pico-8 play session: mixed d-pad (fixed 12-tick cycle)

[t = 2 s] mixed d-pad (1.2s cycle ×~1): → ← ↑ ↓ + 🅾/❎ taps, ~2s
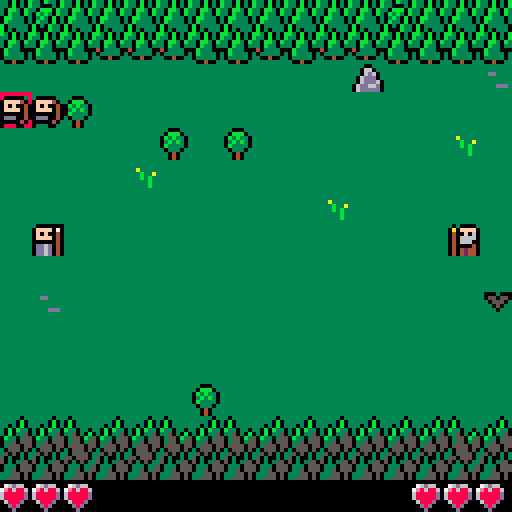
[t = 4 s] mixed d-pad (1.2s cycle ×~3): → ← ↑ ↓ + 🅾/❎ taps, ~4s
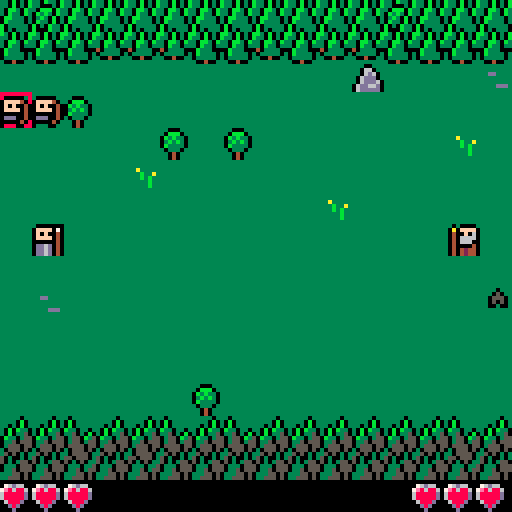
[t = 6 s] mixed d-pad (1.2s cycle ×~5): → ← ↑ ↓ + 🅾/❎ taps, ~6s
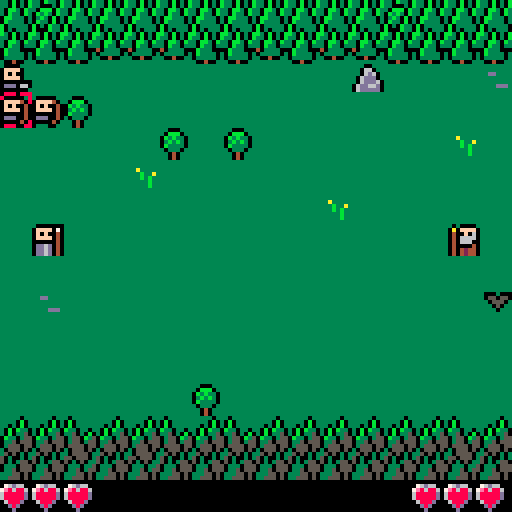
[t = 8 s] mixed d-pad (1.2s cycle ×~6): → ← ↑ ↓ + 🅾/❎ taps, ~8s
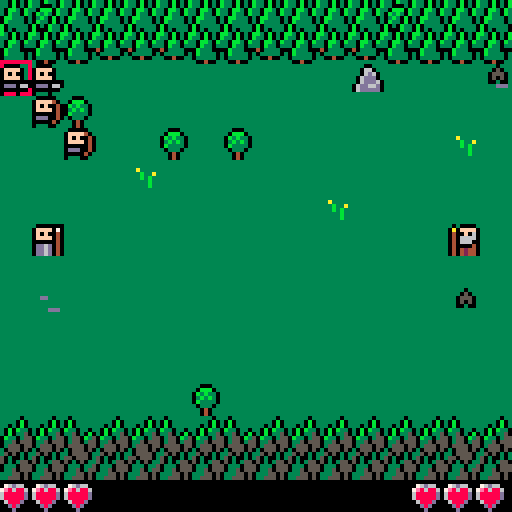

pico-8 cartridge
version 29
__lua__

--[[


--]]

printh('debug started','debug',true)
function debug(_s1,_s2,_s3,_s4,_s5,_s6,_s7,_s8)
 local ss={_s2,_s3,_s4,_s5,_s6,_s7,_s8}
 local result=tostr(_s1)
 for s in all(ss) do
  result=result..', '..tostr(s)
 end
 printh(result,'debug',false)
end

function clone(_t)
 local _r={}
 for _k,_v in pairs(_t) do
  _r[_k]=_v
 end
 return _r
end

function sort(_t,_f)
 for _i=1,#_t do
  local _j=_i
  while _j > 1 and _f(_t[_j-1],_t[_j]) do
   _t[_j],_t[_j-1]=_t[_j-1],_t[_j]
   _j=_j-1
  end
 end
end

local function shuffle(_t)
 for _i=#_t,2,-1 do
  local _j=flr(rnd(_i))+1
  _t[_i],_t[_j]=_t[_j],_t[_i]
 end
 return _t
end

local function sortony(_a,_b)
 return _b.y < _a.y
end

local function sortonxdesc(_a,_b)
 return _b.x > _a.x
end

local function sortonxasc(_a,_b)
 return _b.x < _a.x
end

local function sortonw(_a,_b)
 return _b.w > _a.w
end


local rows=11
local cols=16
local arlsen=rows*cols-1 -- 11 rows, 14 cols
local theme=0
local themepalt={[0]=15,15,}
local themecls={[0]=3,5,}
local backdrop=shuffle{[0]=0,1,1,1,1,1,1,1,1,1,1,1,1,1,1,1,0,0,0,0,0,0,0,0,0,0,0,0,0,0,0,0,0,0,0,0,0,0,0,0,0,0,0,0,0,0,0,0,0,0,0,0,0,0,0,0,0,0,0,0,0,0,0,0,}
local flowers={
 [flr(rnd(rows))*rows+flr(rnd(cols))]=flr(rnd(2)-1),
 [flr(rnd(rows))*rows+flr(rnd(cols))]=flr(rnd(2)-1),
 [flr(rnd(rows))*rows+flr(rnd(cols))]=flr(rnd(2)-1),
 [flr(rnd(rows))*rows+flr(rnd(cols))]=flr(rnd(2)-1),
 [flr(rnd(rows))*rows+flr(rnd(cols))]=flr(rnd(2)-1),
}
local board={}
local creatures
local summoners
local playersummoner
local isvictory

local function getcreatureonpos(_x,_y)
 for _c in all(creatures) do
  if _c.x == _x and _c.y == _y then
   return _c
  end
 end
 -- return nil
end

local function copydeltas(_t)
 local _r=clone(_t)
 for _k,_v in pairs(_r) do
  _r[_k]=clone(_v)
 end
 return _r
end

attackdeltas={
 spearman={
  {x=1,y=0,w=1},
  {x=1,y=-1,w=1},
  {x=1,y=1,w=1},
  {x=0,y=-1,w=1},
  {x=0,y=1,w=1},
 },
 archer={
  {x=1,y=1,w=12},
 },
}

movdeltas={
 spearman={
  {x=1,y=0,w=3},
  {x=1,y=-1,w=2},
  {x=1,y=1,w=2},
  {x=0,y=-1,w=1},
  {x=0,y=1,w=1},
 },
 spider={
  {x=2,y=0,w=4},
  {x=1,y=0,w=3},
  {x=0,y=2,w=2},
  {x=0,y=-2,w=2},
  {x=1,y=-1,w=2},
  {x=1,y=1,w=2},
  {x=0,y=-1,w=1},
  {x=0,y=1,w=1},
 },
 bat={
  {x=1,y=0,w=3},
  {x=1,y=-1,w=2},
  {x=1,y=1,w=2},
 },
 hawk_1={
  {x=1,y=1,w=3},
  {x=1,y=0,w=2},
 },
 hawk_2={
  {x=1,y=-1,w=3},
  {x=1,y=0,w=2},
 },
}

updates={
 spearwall=function(_c,_s)

 end,
 hawk=function(_c,_s)
  if not _c.movdeltas then
   if _c.y >= _s.y then
    _c.movdeltas=movdeltas.hawk_2
   else
    _c.movdeltas=movdeltas.hawk_1
   end
  elseif _c.y <= 0 then
   _c.movdeltas=movdeltas.hawk_1
  elseif _c.y >= rows-1 then
   _c.movdeltas=movdeltas.hawk_2
  end
 end,
}

creaturetypes={
 spearman={
  typ=144,
  hp=1,
  movdeltas='spearman',
  attackdeltas='spearman',
  movanimtyp='moving_jumping',
  attackanimtyp='attacking_stabbing',
  special_spearwall=1,
 },
 knifeman={
  typ=147,
  hp=1,
  movdeltas='spearman',
  attackdeltas='spearman',
  movanimtyp='moving_jumping',
  attackanimtyp='attacking_stabbing',
 },
 archer={
  typ=149,
  hp=1,
  movdeltas='spearman',
  attackdeltas='archer',
  movanimtyp='moving_jumping',
  attackanimtyp='attacking_shooting',
  special_shooting=1,
 },
 spider={
  typ=160,
  hp=2,
  movdeltas='spider',
  attackdeltas='spearman',
  movanimtyp='moving_jumping',
  attackanimtyp='attacking_stabbing',
  special_makecocoon=1,
 },
 bat={
  typ=162,
  hp=1,
  movdeltas='bat',
  attackdeltas='spearman',
  movanimtyp='moving_flying',
  attackanimtyp='attacking_stabbing',
  special_ignoreboard=1,
 },
 hawk={
  typ=164,
  hp=1,
  movdeltas='hawk_',
  attackdeltas='spearman',
  movanimtyp='moving_flying',
  attackanimtyp='attacking_stabbing',
  special_ignoreboard=1,
  special_update='hawk',
 },
}

playersummoner={id=1,walkdir=1,x=1,y=5,typ=30,active=true,hp=3,sel=1,availablesels={},creatures={
 {'archer'},
 {'archer'},
 -- {'archer'},
 -- {'archer'},
 {'knifeman'},
 {'knifeman'},
 {'spearman'},
 {'spearman'},
 {'knifeman'},
}}
enemysummoner={id=2,walkdir=-1,x=14,y=5,typ=14,active=false,hp=3,sel=6,creatures=shuffle{
 {'bat'},
 {'bat'},
 {'bat'},
 {'bat'},
 {'bat'},
 {'hawk'},
 {'spider'},
 {'spider'},
 {'spider'},
 -- {'hawk'},
 {'bat'},
 }}

summoners={playersummoner,enemysummoner}

creatures={}

for _i=1,2+flr(rnd(10)) do
 local _x,_y=_i%cols,_i\cols
 if not ((playersummoner.x == _x and playersummoner.y == _y) or
    (enemysummoner.x == _x and enemysummoner.y == _y)) then
  board[flr(rnd(arlsen))]=10+flr(rnd(3))
 end
end


local function summoncreature(_s)
 local _c=del(_s.creatures,_s.creatures[1])
 if _c then
  local _ctyp=creaturetypes[_c[1]]
  _c.x,_c.y=_s.x-_s.walkdir,_s.sel
  _c.active=_s.active
  _c.walkdir=_s.walkdir
  _c.summoner=_s.id
  _c.isincapacitated=nil

  for _k,_v in pairs(_ctyp) do
   _c[_k]=_v
  end
  _c.movdeltas=movdeltas[_ctyp.movdeltas]
  _c.attackdeltas=attackdeltas[_ctyp.attackdeltas]
  _c.special_update=updates[_c.special_update]

  add(creatures,_c)
 end
end


local tick=0
local tickwrap=64

local animtick=0
local animlen=tickwrap/4

function _update60()

 local _1creaturectyp
 if playersummoner.creatures[1] then
  _1creaturectyp=creaturetypes[playersummoner.creatures[1][1]]
 end
 for _i=0,rows-1 do
  local _isboard=board[_i*cols]
  if _1creaturectyp and _1creaturectyp.special_ignoreboard then
   _isboard=nil
  end
  if not (_isboard or getcreatureonpos(0,_i)) then
   playersummoner.availablesels[_i]=true
  else
   playersummoner.availablesels[_i]=nil
  end
 end

 if btnp(2) then
  playersummoner.sel-=1
 elseif btnp(3) then
  playersummoner.sel+=1
 end

 playersummoner.sel=mid(0,playersummoner.sel,rows-1)

 if btnp(4) then
  if (not playersummoner.availablesels[playersummoner.sel]) then
   sfx(9)
  else
   summoncreature(playersummoner)
  end
 end

 if animtick > 0 then
  animtick-=1

 elseif playersummoner.hp <= 0 or summoners[2].hp <= 0 then

  if playersummoner.hp <= 0 then
   isvictory=false
  else
   isvictory=true
  end

 else -- update

  tick+=1

  if tick >= tickwrap then

   local _sortx=sortonxasc
   if playersummoner.active then
    _sortx=sortonxdesc
   end

   sort(creatures,_sortx)

   -- update creatures
   for _c in all(creatures) do

    local _summoner=summoners[_c.summoner]
    local _enemysummoner=summoners[(_c.summoner%2)+1]
    local _ctyp=creaturetypes[_c[1]]

    _c.anim=nil

    if _c.special_update then
     _c.special_update(_c,_summoner)
    end

    if (_c.active or _c.special_spearwall == 2) and not _c.isincapacitated then

     local _attacks=copydeltas(_c.attackdeltas)

     if _c.special_shooting then
      _attacks={}
      local _ad=clone(attackdeltas[_ctyp.attackdeltas][1])
      if _c.x == _enemysummoner.x then
       _ad.x=0
      end
      for _i=1,rows do
       local _x,_y=_c.x+_i*_ad.x,_c.y+_i*_ad.y
       local _other=getcreatureonpos(_x,_y)
       if _x < 0 or _x > cols or _y < 0 or _y >= rows or board[_y*cols+_x] or (_other and _other.summoner == _c.summoner) then
        break
       end
       add(_attacks,{x=_i*_ad.x,y=_i*_ad.y,w=_ad.w-_i})
      end
      for _i=1,rows do
       local _x,_y=_c.x+_i*_ad.x,_c.y+_i*-_ad.y
       local _other=getcreatureonpos(_x,_y)
       if _x < 0 or _x > cols or _y < 0 or _y >= rows or board[_y*cols+_x] or (_other and _other.summoner == _c.summoner) then
        break
       end
       add(_attacks,{x=_i*_ad.x,y=_i*-_ad.y,w=_ad.w-_i})
      end
     end

     for _a in all(_attacks) do
      local _ax,_ay=_c.x+_a.x*_c.walkdir,_c.y+_a.y
      local _other=getcreatureonpos(_ax,_ay)
      if _other == nil or
         _other.summoner == _c.summoner then
       if not (_ax == _enemysummoner.x and _ay == _enemysummoner.y) then 
        del(_attacks,_a)
       end
      end
     end
     if #_attacks > 0 then

      _c.anim=_c.attackanimtyp

      -- todo: add shots to effects

      _c.attx=_c.x+_attacks[1].x*_c.walkdir
      _c.atty=_c.y+_attacks[1].y

      local _other=getcreatureonpos(_c.attx,_c.atty)
      if _other then
       _other.hp-=1
       if _other.hp <= 0 then
        del(creatures,_other)
        add(summoners[_other.summoner].creatures,_other)
        if _c.special_moveonkill and
           not board[_c.atty*cols+_c.attx] then
         _c.anim=_c.movanimtyp
         _c.lastmovx=_c.x
         _c.lastmovy=_c.y
         _c.x=_c.attx
         _c.y=_c.atty
        end
       elseif _c.special_makecocoon then
        _other.typ=15
        _other.isincapacitated=true
       end
      elseif _c.attx == _enemysummoner.x and _c.atty == _enemysummoner.y then
       _enemysummoner.hp-=1
      end

     elseif _c.active and not _c.isincapacitated then -- move

      _c.anim=_c.movanimtyp

      local _moves=copydeltas(_c.movdeltas)

      if _c.x == _enemysummoner.x then
       local _enemysummonerdy=abs(_enemysummoner.y-_c.y)
       for _m in all(_moves) do
        if _c.y+_m.y-_enemysummonerdy < _enemysummonerdy then
         _m.w+=10
        end
       end
       add(_moves,{x=0,y=sgn(_enemysummoner.y-_c.y),w=0.1})
      end

      for _m in all(_moves) do
       local _nextx,_nexty=_c.x+_m.x*_c.walkdir,_c.y+_m.y

       local _isboard=board[_nexty*cols+_nextx]
       if _c.special_ignoreboard then
        _isboard=nil
       end

       if _nextx < 1 or
          _nextx > 14 or
          _nexty < 0 or
          _nexty >= rows or
          _isboard or
          getcreatureonpos(_nextx,_nexty) or
          (_nextx == _summoner.x and _nexty == _summoner.y) or
          (_nextx == _enemysummoner.x and _nexty == _enemysummoner.y) then
        del(_moves,_m)
       elseif _nextx == _c.lastmovx and _nexty == _c.lastmovy then
        _m.w-=0.5
       end
       if abs(_nexty-_enemysummoner.y) > abs(_c.y-_enemysummoner.y) then
        _m.w-=0.5
       end
      end

      sort(_moves,sortonw)

      _c.lastmovx,_c.lastmovy=_c.x,_c.y
      if #_moves > 0 then
       _c.x+=_moves[1].x*_c.walkdir
       _c.y+=_moves[1].y
      end

     end
    end

    _c.active=not _c.active
   end

   for _c in all(creatures) do
    if _c.special_spearwall and not _c.active then
     local _otherup=getcreatureonpos(_c.x,_c.y-1)
     local _otherdown=getcreatureonpos(_c.x,_c.y+1)
     if (_otherup and _otherup.summoner == _c.summoner and _otherup.special_spearwall) or
        (_otherdown and _otherdown.summoner == _c.summoner and _otherdown.special_spearwall) then
      _c.special_spearwall=2
     else
      _c.special_spearwall=1
     end
    end
   end

   for _s in all(summoners) do
    _s.active=not _s.active
   end

   -- next turn
   tick=0
   animtick=animlen

   -- random ai
   if #enemysummoner.creatures > 0 then
    local _sel=flr(rnd(rows-1))
    if rnd() > 0.5 and
       not (board[_sel*cols+15] or getcreatureonpos(15,_sel)) then
     enemysummoner.sel=_sel
     summoncreature(enemysummoner)
    end
   end
  end
 end
end

function _draw()
 palt(0,false)
 cls(themecls[theme])

 palt(1,false)
 local _themepaltcol=themepalt[theme]
 palt(_themepaltcol,true)

 -- draw backdrop
 for _i=0,#backdrop do
  local _x,_y=_i%16,_i\16
  spr(theme*16+backdrop[_i]+(_i\16)*2,_x*8,_i\32*88+_y*8)
 end

 local _yoff=16

 -- draw flowers
 for _i=0,arlsen do
  if flowers[_i] then
   local _x,_y=_i%16,_i\16
   spr(theme*16+9+flowers[_i],_x*8,_yoff+_y*8)
  end
 end

 -- draw board
 for _i=0,arlsen do
  _p=board[_i]
  if _p then
   local _x,_y=_i%cols,_i\cols
   spr(theme*16+_p,_x*8,_yoff+_y*8)
  end
 end

 palt(_themepaltcol,false)
 palt(1,true)

 -- draw summoners
 for _s in all(summoners) do
  spr(_s.typ,_s.x*8,_yoff+_s.y*8,1,1,_s.walkdir == -1)
 end

 -- draw player next summon
 local _col=10
 if not playersummoner.availablesels[playersummoner.sel] then
  _col=8
 end
 rect(0,_yoff+playersummoner.sel*8-1,7,_yoff+playersummoner.sel*8+7,_col)
 print(#playersummoner.creatures,2,_yoff+playersummoner.sel*8+1)

 local _c=playersummoner.creatures[1]
 if _c then
  local _ctyp=creaturetypes[_c[1]]
  if tick%tickwrap > tickwrap/2 then
   spr(_ctyp.typ,0,_yoff+playersummoner.sel*8)
  end
 end
 
 -- draw creatures
 sort(creatures,sortony)
 for _c in all(creatures) do
  for _a in all(_c.attacks) do
   rect((_c.x+_a.x)*8,_yoff+(_c.y+_a.y)*8,(_c.x+_a.x)*8+7,_yoff+(_c.y+_a.y)*8+7,8)
  end
  local _foff=0
  local _animxoff,_animyoff=0,0
  if _c.active and not _c.isincapacitated then
   _foff=flr(tick/(tickwrap/5))%2
  elseif _c.special_spearwall == 2 then
   _foff=2
  end
  if _c.anim and animtick > 0 then
   local _p=animtick/animlen
   if _c.anim == 'moving_jumping' then
    _animxoff=(_c.lastmovx-_c.x)*_p^2*8
    _animyoff=(-_p^2+_p)*-10+(_c.lastmovy-_c.y)*_p^2*8
   elseif _c.anim == 'moving_flying' then
    _animxoff=(_c.lastmovx-_c.x)*_p^2*8
    _animyoff=(_c.lastmovy-_c.y)*_p^2*8
    _foff=1
   elseif _c.anim == 'attacking_stabbing' then
    _animxoff=(_c.attx-_c.x)*_p^3*5
    _animyoff=(_c.atty-_c.y)*_p^3*5
   elseif _c.anim == 'attacking_shooting' then -- todo: remove this and add shots to effects instead
    line(_c.x*8+7,_yoff+_c.y*8+4,_c.attx*8+4,_yoff+_c.atty*8+4,7)
   end
  end
  spr(_c.typ+_foff,_animxoff+_c.x*8,_yoff+_animyoff+_c.y*8,1,1,_c.walkdir == -1)
 end

 -- draw effects

 -- draw isvictory
 if isvictory == true then
  print('victory!',64,64,7)
 elseif isvictory == false then
  print('defeat',64,64,7)
 end

 -- draw gui
 rectfill(0,120,127,127,0)
 for _i=0,playersummoner.hp-1 do
  spr(240,_i*8,120)
 end
 for _i=enemysummoner.hp-1,0,-1 do
  spr(240,119-_i*8,120)
 end
end
__gfx__
330b030b330b330bb30b030bb30b030bfffff0fff0ffffff3055505030555050fffffffffffffffffff0ffffff000ffffff00fffff00ffff1000010111111111
330b030b3300030b330b030b330b030bffff0b0f0b0fffff3505030330555503ffffffffffffffffff0b0ffff0bbb0ffff0660fff0660fff0ffff0a011111111
30bb30b330bbb0b330bb30b330bb30b3ff0f0b0f0b0fffff5030030355055503ffddffffffafffffff0b0fff0b3b330fff06d60ff06dd0ff060f004011111111
30b330b30b3b30b330b3303330b33033f0b0b330b330ff0f5030355050305033fffffffffffbffaff0b330ff03b3b30ff06ddd0ff06d6d0f0666604010000111
0bb3330303b30b030b33300040333300f0b033503350f0b00333055503330335fffffffffffbfbfff0b330ff0b33330ff06ddd6006dd000f0066604006d6d001
0b3333030b330b030b33330f0333330f0b33035503550b350335055503350355ffffdddffffffbff0b33330ff03330ff06dd66d006d0660f0400004006d6d6d0
b0333330b030b3300333330ff00400ff03350555035503553335505033355050fffffffffffffbff0333330fff040fff06ddddd006006dd0044240400d5d5d50
b0303330b000b330f00400ffffffffff03555055055550553355505033555050fffffffffffffffff00400ffff040fffffffffff0d06ddd00442404010000001
00000000000000000000000000000000000fff00000000000000000000000000ffffffffffffffffff000ffff0ffff0fffffffffffffffff1000000011111111
42042204220022044204220422080204420fff04420442044204220442042204fffffffffffffffff09990ff040ff040f000000fff0f0f0f0ffff07011111111
000000000002102000000000000e000040000000400020000000000000000000ffffddfff4ffffff0949440ff040f02004420420f04040400f0f004011111111
0442044200210002044204420402044204420442044204420442044204420442ffffffffff4fffff0494940ff020040f00000000f04040400ffff04011111111
0000000000210002000000000002000000000000000000000000000000000090ffffffffff4ff4ff0944440fff0420ff04204220000000000000004011111111
2204420420210004220442044202020422044204220442042204420420900904fdddffffff4f4ffff04440fffff040ff00000000044444200dd6d04011111111
0000000000210002000000000000000000000000000000000000000000090900ffffffffffff4fffff020ffffff040ff04220420f00000000dd6d04011111111
0442044200444442044204420442044204420442044204420442044204090902ffffffffffffffffff020fffff04220ffffffffff04040400dd6d04011111111
11111111111111111111111111111111111111111111111111111111111111111111111111111111111111111111111111111111111111111111111111111111
11111111111111111111111111111111111111111111111111111111111111111111111111111111111111111111111111111111111111111111111111111111
11111111111111111111111111111111111111111111111111111111111111111111111111111111111111111111111111111111111111111111111111111111
11111111111111111111111111111111111111111111111111111111111111111111111111111111111111111111111111111111111111111111111111111111
11111111111111111111111111111111111111111111111111111111111111111111111111111111111111111111111111111111111111111111111111111111
11111111111111111111111111111111111111111111111111111111111111111111111111111111111111111111111111111111111111111111111111111111
11111111111111111111111111111111111111111111111111111111111111111111111111111111111111111111111111111111111111111111111111111111
11111111111111111111111111111111111111111111111111111111111111111111111111111111111111111111111111111111111111111111111111111111
11111111111111111111111111111111111111111111111111111111111111111111111111111111111111111111111111111111111111111111111111111111
11111111111111111111111111111111111111111111111111111111111111111111111111111111111111111111111111111111111111111111111111111111
11111111111111111111111111111111111111111111111111111111111111111111111111111111111111111111111111111111111111111111111111111111
11111111111111111111111111111111111111111111111111111111111111111111111111111111111111111111111111111111111111111111111111111111
11111111111111111111111111111111111111111111111111111111111111111111111111111111111111111111111111111111111111111111111111111111
11111111111111111111111111111111111111111111111111111111111111111111111111111111111111111111111111111111111111111111111111111111
11111111111111111111111111111111111111111111111111111111111111111111111111111111111111111111111111111111111111111111111111111111
11111111111111111111111111111111111111111111111111111111111111111111111111111111111111111111111111111111111111111111111111111111
11111111111111111111111111111111111111111111111111111111111111111111111111111111111111111111111111111111111111111111111111111111
11111111111111111111111111111111111111111111111111111111111111111111111111111111111111111111111111111111111111111111111111111111
11111111111111111111111111111111111111111111111111111111111111111111111111111111111111111111111111111111111111111111111111111111
11111111111111111111111111111111111111111111111111111111111111111111111111111111111111111111111111111111111111111111111111111111
11111111111111111111111111111111111111111111111111111111111111111111111111111111111111111111111111111111111111111111111111111111
11111111111111111111111111111111111111111111111111111111111111111111111111111111111111111111111111111111111111111111111111111111
11111111111111111111111111111111111111111111111111111111111111111111111111111111111111111111111111111111111111111111111111111111
11111111111111111111111111111111111111111111111111111111111111111111111111111111111111111111111111111111111111111111111111111111
11111111111111111111111111111111111111111111111111111111111111111111111111111111111111111111111111111111111111111111111111111111
11111111111111111111111111111111111111111111111111111111111111111111111111111111111111111111111111111111111111111111111111111111
11111111111111111111111111111111111111111111111111111111111111111111111111111111111111111111111111111111111111111111111111111111
11111111111111111111111111111111111111111111111111111111111111111111111111111111111111111111111111111111111111111111111111111111
11111111111111111111111111111111111111111111111111111111111111111111111111111111111111111111111111111111111111111111111111111111
11111111111111111111111111111111111111111111111111111111111111111111111111111111111111111111111111111111111111111111111111111111
11111111111111111111111111111111111111111111111111111111111111111111111111111111111111111111111111111111111111111111111111111111
11111111111111111111111111111111111111111111111111111111111111111111111111111111111111111111111111111111111111111111111111111111
11111111111111111111111111111111111111111111111111111111111111111111111111111111111111111111111111111111111111111111111111111111
11111111111111111111111111111111111111111111111111111111111111111111111111111111111111111111111111111111111111111111111111111111
11111111111111111111111111111111111111111111111111111111111111111111111111111111111111111111111111111111111111111111111111111111
11111111111111111111111111111111111111111111111111111111111111111111111111111111111111111111111111111111111111111111111111111111
11111111111111111111111111111111111111111111111111111111111111111111111111111111111111111111111111111111111111111111111111111111
11111111111111111111111111111111111111111111111111111111111111111111111111111111111111111111111111111111111111111111111111111111
11111111111111111111111111111111111111111111111111111111111111111111111111111111111111111111111111111111111111111111111111111111
11111111111111111111111111111111111111111111111111111111111111111111111111111111111111111111111111111111111111111111111111111111
11111111111111111111111111111111111111111111111111111111111111111111111111111111111111111111111111111111111111111111111111111111
11111111111111111111111111111111111111111111111111111111111111111111111111111111111111111111111111111111111111111111111111111111
11111111111111111111111111111111111111111111111111111111111111111111111111111111111111111111111111111111111111111111111111111111
11111111111111111111111111111111111111111111111111111111111111111111111111111111111111111111111111111111111111111111111111111111
11111111111111111111111111111111111111111111111111111111111111111111111111111111111111111111111111111111111111111111111111111111
11111111111111111111111111111111111111111111111111111111111111111111111111111111111111111111111111111111111111111111111111111111
11111111111111111111111111111111111111111111111111111111111111111111111111111111111111111111111111111111111111111111111111111111
11111111111111111111111111111111111111111111111111111111111111111111111111111111111111111111111111111111111111111111111111111111
11111111111111111111111111111111111111111111111111111111111111111111111111111111111111111111111111111111111111111111111111111111
11111111111111111111111111111111111111111111111111111111111111111111111111111111111111111111111111111111111111111111111111111111
11111111111111111111111111111111111111111111111111111111111111111111111111111111111111111111111111111111111111111111111111111111
11111111111111111111111111111111111111111111111111111111111111111111111111111111111111111111111111111111111111111111111111111111
11111111111111111111111111111111111111111111111111111111111111111111111111111111111111111111111111111111111111111111111111111111
11111111111111111111111111111111111111111111111111111111111111111111111111111111111111111111111111111111111111111111111111111111
11111111111111111111111111111111111111111111111111111111111111111111111111111111111111111111111111111111111111111111111111111111
11111111111111111111111111111111111111111111111111111111111111111111111111111111111111111111111111111111111111111111111111111111
10000101111111011000011110000111111111111000001111110011111111111111111111111111111111111111111111111111111111111111111111111111
0ffff060100000600ffff0110ffff011100001110ffff40110000401111111111111111111111111111111111111111111111111111111111111111111111111
0f0f00600ffff0600f0f00110f0f00110ffff0110f0f00400ffff040111111111111111111111111111111111111111111111111111111111111111111111111
0ffff0400f0f00400ffff0060ffff0110f0f00110ffff0400f0f0040111111111111111111111111111111111111111111111111111111111111111111111111
000000400ffff04000000060000000000ffff011000000400ffff040111111111111111111111111111111111111111111111111111111111111111111111111
0dddd040000000400ddd04010ddd0660000000000ddd004000000040111111111111111111111111111111111111111111111111111111111111111111111111
000000400dddd04000004011000000010ddd0660000004010ddd0401111111111111111111111111111111111111111111111111111111111111111111111111
01111040000000400104001101110111000000010111001100000011111111111111111111111111111111111111111111111111111111111111111111111111
11111111111111111111111111101111111111111111111111111111111111111111111111111111111111111111111111111111111111111111111111111111
10001111111111110001000111050111000110001110011111111111111111111111111111111111111111111111111111111111111111111111111111111111
022201111000011105505501105550110d7007d01107701111111111111111111111111111111111111111111111111111111111111111111111111111111111
0202200102222011105550111050501110d77d01107dd70111111111111111111111111111111111111111111111111111111111111111111111111111111111
02020010020200011105011110010011110dd01110dffd0111111111111111111111111111111111111111111111111111111111111111111111111111111111
0000dd000202dd001110111111111111110f0f0110d00d0111111111111111111111111111111111111111111111111111111111111111111111111111111111
01009d9000009d901111111111111111111010111001100111111111111111111111111111111111111111111111111111111111111111111111111111111111
01010000010100001111111111111111111111111111111111111111111111111111111111111111111111111111111111111111111111111111111111111111
11111111111111111111111111111111111111111111111111111111111111111111111111111111111111111111111111111111111111111111111111111111
11111111111111111111111111111111111111111111111111111111111111111111111111111111111111111111111111111111111111111111111111111111
11111111111111111111111111111111111111111111111111111111111111111111111111111111111111111111111111111111111111111111111111111111
11111111111111111111111111111111111111111111111111111111111111111111111111111111111111111111111111111111111111111111111111111111
11111111111111111111111111111111111111111111111111111111111111111111111111111111111111111111111111111111111111111111111111111111
11111111111111111111111111111111111111111111111111111111111111111111111111111111111111111111111111111111111111111111111111111111
11111111111111111111111111111111111111111111111111111111111111111111111111111111111111111111111111111111111111111111111111111111
11111111111111111111111111111111111111111111111111111111111111111111111111111111111111111111111111111111111111111111111111111111
11111111111111111111111111111111111111111111111111111111111111111111111111111111111111111111111111111111111111111111111111111111
11111111111111111111111111111111111111111111111111111111111111111111111111111111111111111111111111111111111111111111111111111111
11111111111111111111111111111111111111111111111111111111111111111111111111111111111111111111111111111111111111111111111111111111
11111111111111111111111111111111111111111111111111111111111111111111111111111111111111111111111111111111111111111111111111111111
11111111111111111111111111111111111111111111111111111111111111111111111111111111111111111111111111111111111111111111111111111111
11111111111111111111111111111111111111111111111111111111111111111111111111111111111111111111111111111111111111111111111111111111
11111111111111111111111111111111111111111111111111111111111111111111111111111111111111111111111111111111111111111111111111111111
11111111111111111111111111111111111111111111111111111111111111111111111111111111111111111111111111111111111111111111111111111111
11111111111111111111111111111111111111111111111111111111111111111111111111111111111111111111111111111111111111111111111111111111
11111111111111111111111111111111111111111111111111111111111111111111111111111111111111111111111111111111111111111111111111111111
11111111111111111111111111111111111111111111111111111111111111111111111111111111111111111111111111111111111111111111111111111111
11111111111111111111111111111111111111111111111111111111111111111111111111111111111111111111111111111111111111111111111111111111
11111111111111111111111111111111111111111111111111111111111111111111111111111111111111111111111111111111111111111111111111111111
11111111111111111111111111111111111111111111111111111111111111111111111111111111111111111111111111111111111111111111111111111111
11111111111111111111111111111111111111111111111111111111111111111111111111111111111111111111111111111111111111111111111111111111
11111111111111111111111111111111111111111111111111111111111111111111111111111111111111111111111111111111111111111111111111111111
11111111111111111111111111111111111111111111111111111111111111111111111111111111111111111111111111111111111111111111111111111111
11111111111111111111111111111111111111111111111111111111111111111111111111111111111111111111111111111111111111111111111111111111
11111111111111111111111111111111111111111111111111111111111111111111111111111111111111111111111111111111111111111111111111111111
11111111111111111111111111111111111111111111111111111111111111111111111111111111111111111111111111111111111111111111111111111111
11111111111111111111111111111111111111111111111111111111111111111111111111111111111111111111111111111111111111111111111111111111
11111111111111111111111111111111111111111111111111111111111111111111111111111111111111111111111111111111111111111111111111111111
11111111111111111111111111111111111111111111111111111111111111111111111111111111111111111111111111111111111111111111111111111111
11111111111111111111111111111111111111111111111111111111111111111111111111111111111111111111111111111111111111111111111111111111
00000000111111111111111111111111111111111111111111111111111111111111111111111111111111111111111111111111111111111111111111111111
076d6600111111111111111111111111111111111111111111111111111111111111111111111111111111111111111111111111111111111111111111111111
7e868860111111111111111111111111111111111111111111111111111111111111111111111111111111111111111111111111111111111111111111111111
688888d0111111111111111111111111111111111111111111111111111111111111111111111111111111111111111111111111111111111111111111111111
688888d0111111111111111111111111111111111111111111111111111111111111111111111111111111111111111111111111111111111111111111111111
06888d00111111111111111111111111111111111111111111111111111111111111111111111111111111111111111111111111111111111111111111111111
00d8d000111111111111111111111111111111111111111111111111111111111111111111111111111111111111111111111111111111111111111111111111
000d0000111111111111111111111111111111111111111111111111111111111111111111111111111111111111111111111111111111111111111111111111
